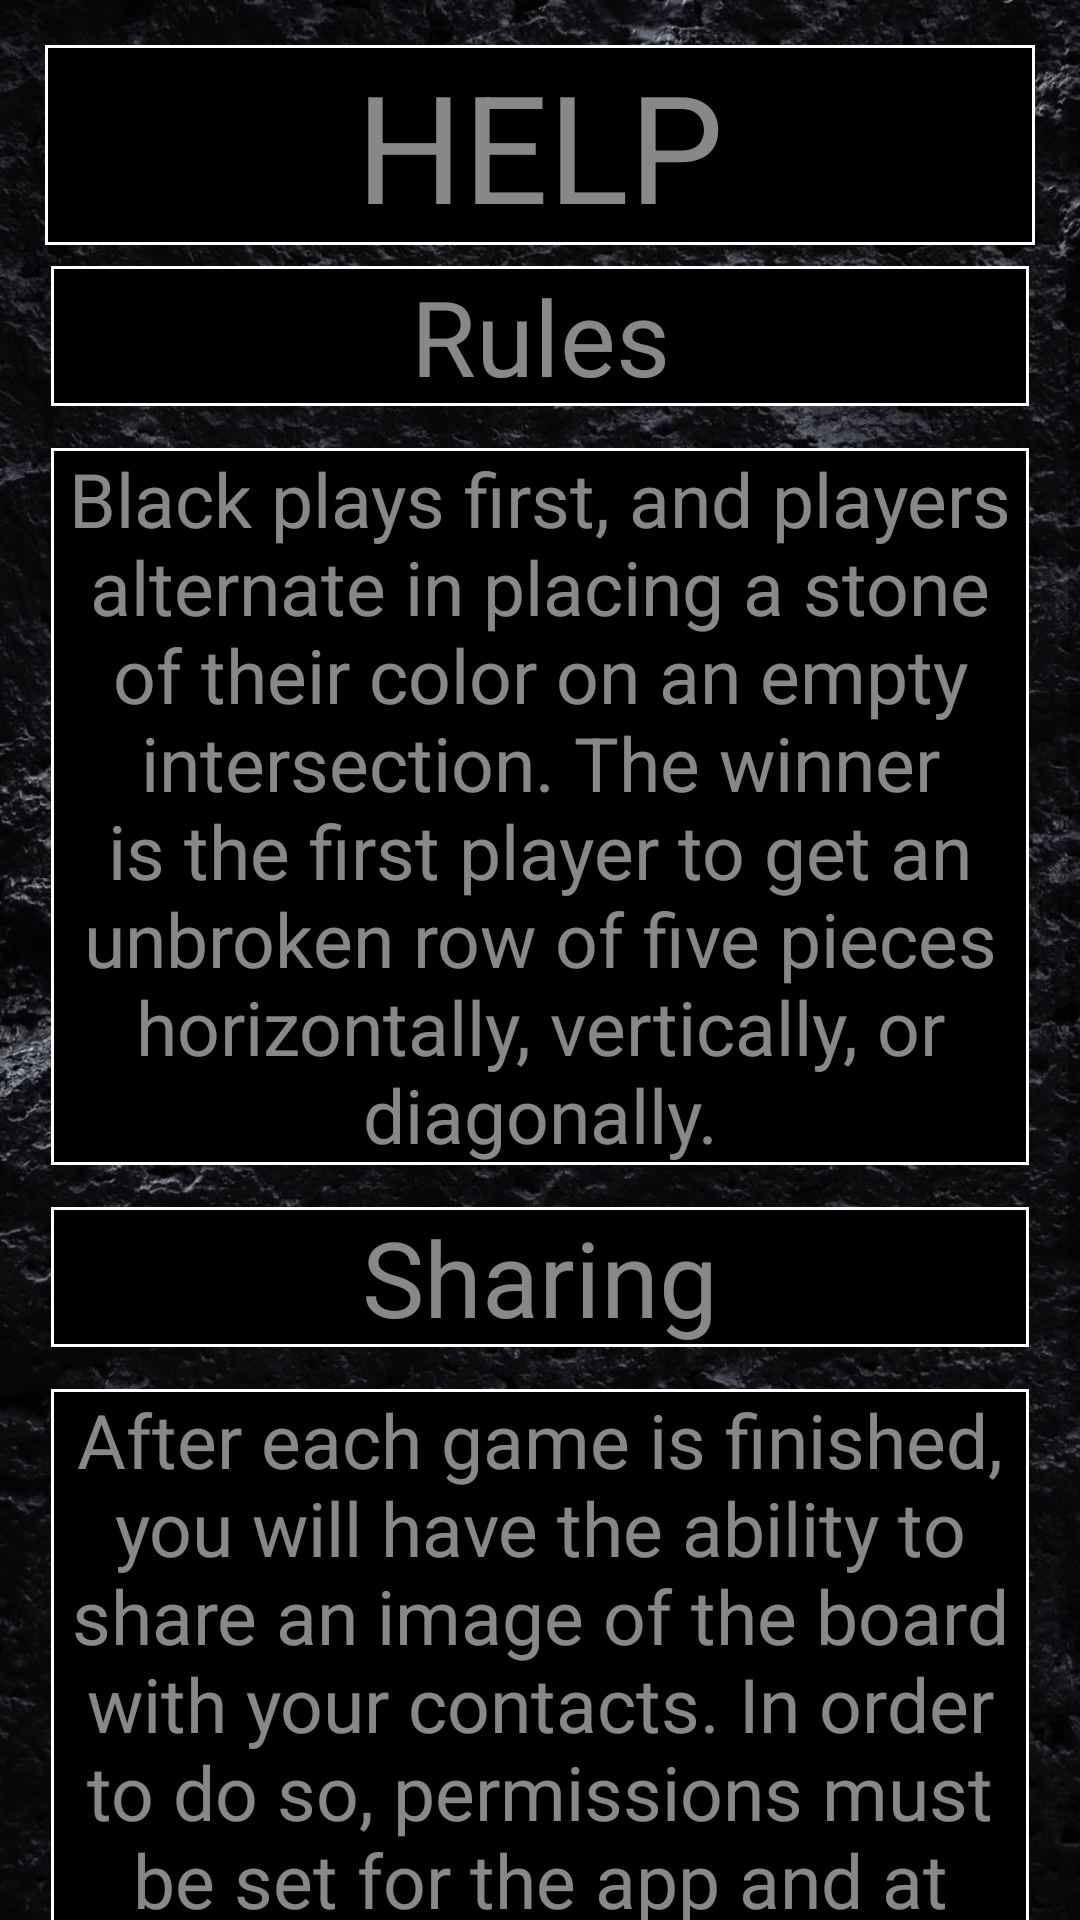

Here is an Android app screen rendered from its layout file. Give the layout XML and the strings, colors and styles it references.
<!-- AndroidManifest.xml: application theme AppTheme -->
<!-- res/layout/fragment_help.xml -->
<?xml version="1.0" encoding="utf-8"?>
<ScrollView xmlns:android="http://schemas.android.com/apk/res/android"
    xmlns:app="http://schemas.android.com/apk/res-auto"
    xmlns:tools="http://schemas.android.com/tools"
    android:layout_width="match_parent"
    android:layout_height="match_parent"
    android:elevation="20dp"
    android:background="@drawable/mainmenubackground"
    tools:context=".HelpFragment">

    <androidx.constraintlayout.widget.ConstraintLayout
        android:layout_width="match_parent"
        android:layout_height="match_parent"
        android:elevation="30dp"
        android:padding="10dp"
        tools:layout_editor_absoluteX="0dp"
        tools:layout_editor_absoluteY="-301dp">

        <TextView
            android:id="@+id/help_title"
            android:layout_width="match_parent"
            android:layout_height="wrap_content"
            android:layout_margin="5dp"
            android:background="@drawable/drawable_back"
            android:gravity="center"
            android:text="HELP"
            android:textColor="@color/transparentWhite"
            android:textSize="50dp"
            app:layout_constraintEnd_toEndOf="parent"
            app:layout_constraintHorizontal_bias="0.578"
            app:layout_constraintStart_toStartOf="parent"
            app:layout_constraintTop_toTopOf="parent" />

        <TextView
            android:id="@+id/rules"
            android:layout_width="match_parent"
            android:layout_height="wrap_content"
            android:layout_margin="7dp"
            android:background="@drawable/drawable_back"
            android:gravity="center"
            android:text="Rules"
            android:textColor="@color/transparentWhite"
            android:textSize="35dp"
            app:layout_constraintBottom_toTopOf="@+id/rules_text"
            app:layout_constraintEnd_toEndOf="parent"
            app:layout_constraintHorizontal_bias="0.516"
            app:layout_constraintStart_toStartOf="parent"
            app:layout_constraintTop_toBottomOf="@+id/help_title" />

        <TextView
            android:id="@+id/rules_text"
            android:layout_width="match_parent"
            android:layout_height="wrap_content"
            android:layout_margin="7dp"
            android:background="@drawable/drawable_back"
            android:gravity="center"
            android:text="@string/rules"
            android:textColor="@color/transparentWhite"
            android:textSize="25dp"
            app:layout_constraintBottom_toTopOf="@+id/score"
            app:layout_constraintEnd_toEndOf="parent"
            app:layout_constraintHorizontal_bias="0.516"
            app:layout_constraintStart_toStartOf="parent"
            app:layout_constraintTop_toBottomOf="@+id/rules" />

        <TextView
            android:id="@+id/score"
            android:layout_width="match_parent"
            android:layout_height="wrap_content"
            android:layout_margin="7dp"
            android:background="@drawable/drawable_back"
            android:gravity="center"
            android:text="Sharing"
            android:textColor="@color/transparentWhite"
            android:textSize="35dp"
            app:layout_constraintBottom_toTopOf="@+id/score_text"
            app:layout_constraintEnd_toEndOf="parent"
            app:layout_constraintHorizontal_bias="0.516"
            app:layout_constraintStart_toStartOf="parent"
            app:layout_constraintTop_toBottomOf="@+id/rules_text" />

        <TextView
            android:id="@+id/score_text"
            android:layout_width="match_parent"
            android:layout_height="wrap_content"
            android:layout_margin="7dp"
            android:background="@drawable/drawable_back"
            android:gravity="center"
            android:text="@string/score"
            android:textColor="@color/transparentWhite"
            android:textSize="25dp"
            app:layout_constraintBottom_toTopOf="@+id/credits"
            app:layout_constraintEnd_toEndOf="parent"
            app:layout_constraintHorizontal_bias="0.518"
            app:layout_constraintStart_toStartOf="parent"
            app:layout_constraintTop_toBottomOf="@+id/score" />

        <TextView
            android:id="@+id/credits"
            android:layout_width="match_parent"
            android:layout_height="wrap_content"
            android:layout_margin="7dp"
            android:background="@drawable/drawable_back"
            android:gravity="center"
            android:text="Credits"
            android:textColor="@color/transparentWhite"
            android:textSize="35dp"
            app:layout_constraintBottom_toTopOf="@+id/credits_text"
            app:layout_constraintEnd_toEndOf="parent"
            app:layout_constraintHorizontal_bias="0.516"
            app:layout_constraintStart_toStartOf="parent"
            app:layout_constraintTop_toBottomOf="@+id/score_text" />

        <TextView
            android:id="@+id/credits_text"
            android:layout_width="match_parent"
            android:layout_height="wrap_content"
            android:layout_margin="7dp"
            android:background="@drawable/drawable_back"
            android:gravity="center"
            android:text="@string/credits"
            android:textColor="@color/transparentWhite"
            android:textSize="25dp"
            app:layout_constraintBottom_toBottomOf="parent"
            app:layout_constraintEnd_toEndOf="parent"
            app:layout_constraintHorizontal_bias="0.516"
            app:layout_constraintStart_toStartOf="parent"
            app:layout_constraintTop_toBottomOf="@+id/credits" />
    </androidx.constraintlayout.widget.ConstraintLayout>

</ScrollView>
<!-- resources referenced by this layout -->
<resources>
  <color name="transparentWhite">#88FFFFFF</color>
  <!-- drawable drawable_back (drawable) -->
  <?xml version="1.0" encoding="utf-8"?>
  <shape xmlns:android="http://schemas.android.com/apk/res/android"
      android:shape="rectangle" >
  
      
      <solid
          android:color="@color/player1Black" >
      </solid>
  
      
      <stroke
          android:width="1dp"
          android:color="@color/player2White" >
      </stroke>
  
  </shape>
  <!-- drawable mainmenubackground: jpg bitmap (drawable, 460811 bytes) -->
  <string name="credits">Diego D\'Gyves and Matthew Theisen</string>
  <string name="rules">Black plays first, and players alternate in placing a stone of their color
          on an empty intersection. The winner is the first player to get an unbroken row of five
          pieces horizontally, vertically, or diagonally.</string>
  <string name="score">After each game is finished, you will have the ability to share an image of
          the board with your contacts. In order to do so, permissions must be set for the app and at least
          one of the contacts on this device should have an email saved.</string>
  <style name="AppTheme" parent="Theme.AppCompat.Light.NoActionBar">
          
          <item name="colorPrimary">@color/colorPrimary</item>
          <item name="colorPrimaryDark">@color/colorPrimaryDark</item>
          <item name="colorAccent">@color/colorAccent</item>
      </style>
  <color name="player1Black">#000000</color>
  <color name="player2White">#FFFFFF</color>
  <color name="colorPrimary">#008577</color>
  <color name="colorPrimaryDark">#00574B</color>
  <color name="colorAccent">#D81B60</color>
</resources>
